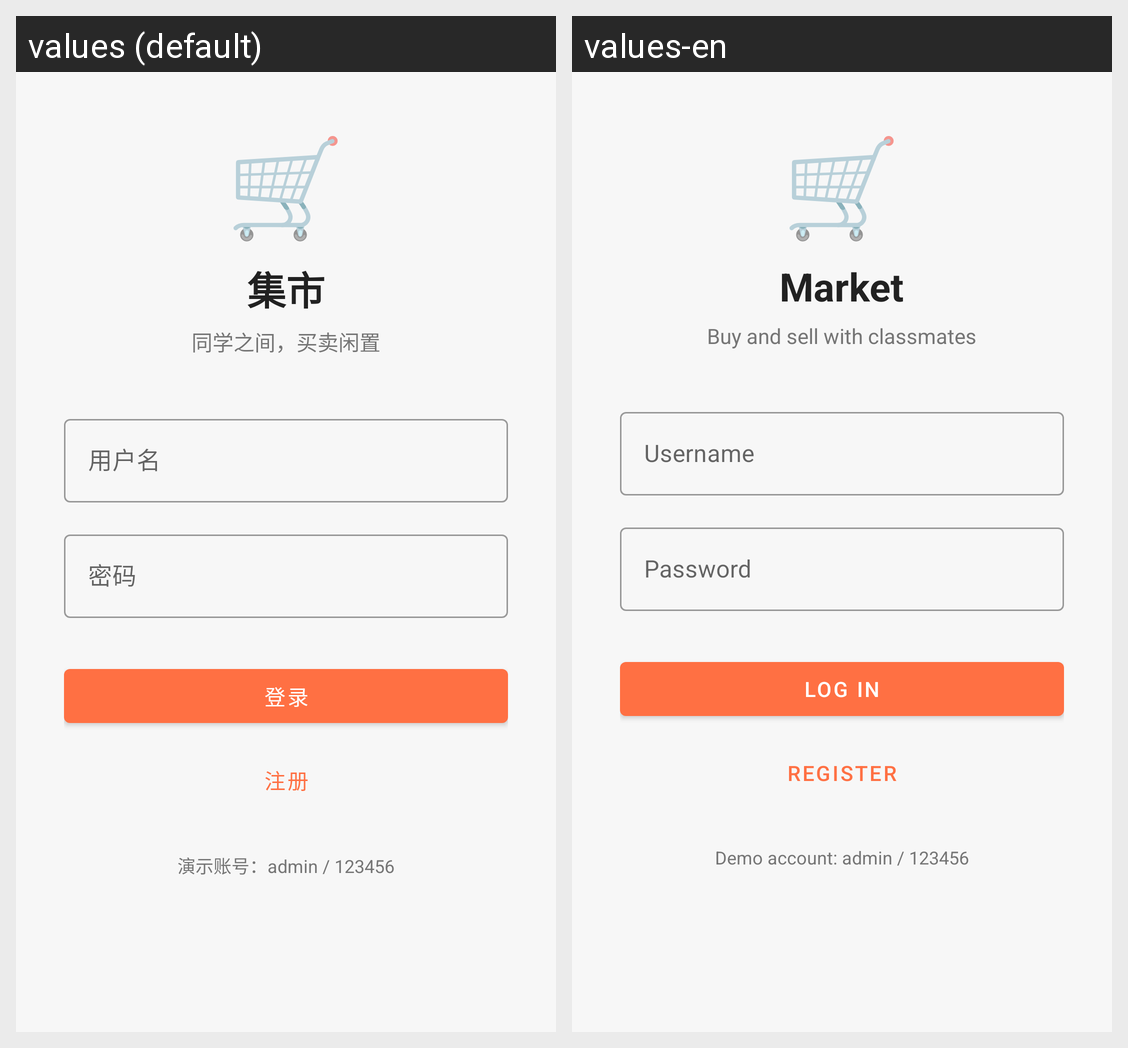

The same Android screen rendered under two of its app's locales, left to right. List the strings drawn on it with the default value and each locale's translation.
Android screen res/layout/activity_login.xml rendered under 2 locales, left to right: values (default), values-en. Device: Nexus 5 (rendered at 1080×1920; each locale shown at half size, 540×960, under a caption strip naming it); theme Theme.MyApplicationFinalExam.
Strings drawn on this screen, with the default value and each locale's value (text and hints the layout hard-codes, and strings that could not be matched under every locale, appear in the picture but are not listed):

app_name
  values: 集市
  values-en: Market

app_subtitle
  values: 同学之间，买卖闲置
  values-en: Buy and sell with classmates

hint_username
  values: 用户名
  values-en: Username

hint_password
  values: 密码
  values-en: Password

action_login
  values: 登录
  values-en: Log in

action_register
  values: 注册
  values-en: Register

hint_demo
  values: 演示账号：admin / 123456
  values-en: Demo account: admin / 123456
